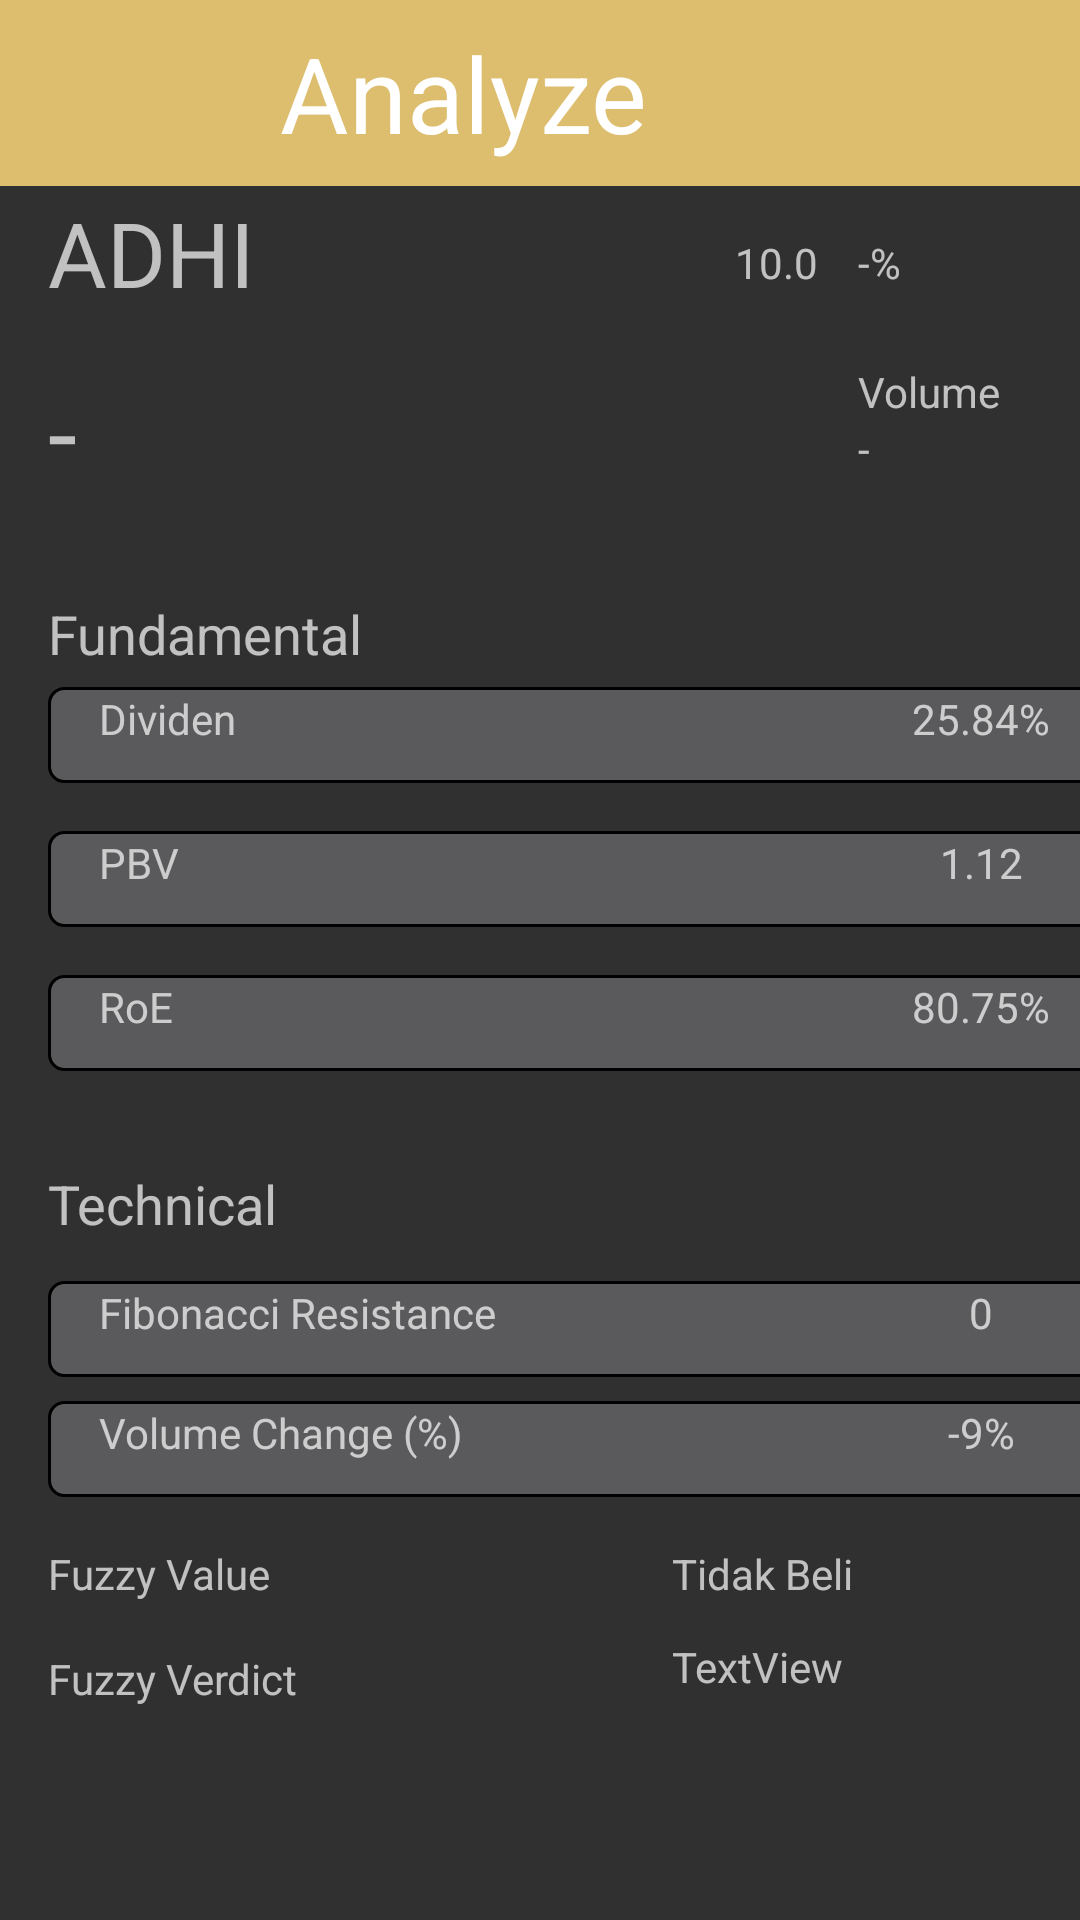

Produce the Android XML layout that renders to this screen, including the resource entries it uses.
<!-- AndroidManifest.xml: application theme Theme.Sanalyzer -->
<!-- res/layout/fragment_analysis.xml -->
<?xml version="1.0" encoding="utf-8"?>
<androidx.constraintlayout.widget.ConstraintLayout xmlns:android="http://schemas.android.com/apk/res/android"
    xmlns:app="http://schemas.android.com/apk/res-auto"
    xmlns:tools="http://schemas.android.com/tools"
    android:layout_width="match_parent"
    android:layout_height="match_parent"
    tools:context=".fragments.Analysis">

    <TextView
        android:id="@+id/navi4"
        android:layout_width="412dp"
        android:layout_height="62dp"
        android:background="#DDBE6F"
        android:gravity="center"
        android:text="Analyze"
        android:textColor="#FFFFFF"
        android:textSize="35sp"
        app:fontFamily="@font/trebuc"
        app:layout_constraintEnd_toEndOf="parent"
        app:layout_constraintHorizontal_bias="1.0"
        app:layout_constraintStart_toStartOf="parent"
        app:layout_constraintTop_toTopOf="parent" />
    <TextView
        android:id="@+id/StockName22"
        android:layout_width="105dp"
        android:layout_height="wrap_content"
        android:layout_marginStart="16dp"
        android:layout_marginTop="64dp"
        android:text="ADHI"
        android:textSize="30sp"
        app:layout_constraintStart_toStartOf="parent"
        app:layout_constraintTop_toTopOf="parent" />


    <TextView
        android:id="@+id/textView"
        android:layout_width="183dp"
        android:layout_height="wrap_content"
        android:layout_marginStart="16dp"
        android:layout_marginTop="16dp"
        android:text="-"
        android:textSize="35sp"
        app:layout_constraintStart_toStartOf="parent"
        app:layout_constraintTop_toBottomOf="@+id/StockName22" />
    <TextView
        android:id="@+id/industri3"
        android:layout_width="50dp"
        android:layout_height="wrap_content"
        android:layout_marginEnd="24dp"
        android:text="Volume"
        app:layout_constraintBottom_toTopOf="@+id/volume"
        app:layout_constraintEnd_toEndOf="parent" />
    <TextView
        android:id="@+id/percentage"
        android:layout_width="50dp"
        android:layout_height="41dp"
        android:layout_marginTop="16dp"
        android:layout_marginEnd="24dp"
        android:text="-% "
        app:layout_constraintEnd_toEndOf="parent"
        app:layout_constraintTop_toBottomOf="@+id/navi4" />
    <ImageView
        android:id="@+id/imageView"
        android:layout_width="20dp"
        android:layout_height="20dp"
        android:layout_marginTop="16dp"
        android:layout_marginEnd="12dp"
        app:layout_constraintEnd_toStartOf="@+id/price"
        app:layout_constraintTop_toBottomOf="@+id/navi4" />
    <TextView
        android:id="@+id/volume"
        android:layout_width="50dp"
        android:layout_height="41dp"
        android:layout_marginTop="21dp"
        android:layout_marginEnd="24dp"
        android:text="- "
        app:layout_constraintEnd_toEndOf="parent"
        app:layout_constraintTop_toBottomOf="@+id/percentage" />

    <TextView
        android:id="@+id/price"
        android:layout_width="66dp"
        android:layout_height="44dp"
        android:layout_marginStart="124dp"
        android:layout_marginTop="16dp"
        android:text="10.0"
        app:layout_constraintStart_toEndOf="@+id/StockName22"
        app:layout_constraintTop_toBottomOf="@+id/navi4" />


    <TextView
        android:id="@+id/Fundamental2"
        android:layout_width="131dp"
        android:layout_height="30dp"
        android:layout_marginStart="16dp"
        android:layout_marginTop="32dp"
        android:text="Fundamental"
        android:textSize="18sp"
        app:layout_constraintStart_toStartOf="parent"
        app:layout_constraintTop_toBottomOf="@+id/textView" />

    <LinearLayout
        android:id="@+id/linearLayout"
        android:layout_width="wrap_content"
        android:layout_height="wrap_content"
        android:layout_marginStart="16dp"
        android:background="@drawable/background_select"
        app:layout_constraintStart_toStartOf="parent"
        app:layout_constraintTop_toBottomOf="@+id/Fundamental2">

        <TextView
            android:id="@+id/textView0"
            android:layout_width="260dp"
            android:layout_height="30dp"
            android:paddingStart="16dp"
            android:text="Dividen"
            android:textAlignment="textStart"
            tools:layout_editor_absoluteX="42dp"
            tools:layout_editor_absoluteY="381dp" />

        <TextView
            android:id="@+id/textView00"
            android:layout_width="100dp"
            android:layout_height="30dp"
            android:text="25.84%"
            android:textAlignment="center"
            tools:layout_editor_absoluteX="42dp"
            tools:layout_editor_absoluteY="381dp" />
    </LinearLayout>

    <LinearLayout
        android:id="@+id/linearLayout1"
        android:layout_width="wrap_content"
        android:layout_height="wrap_content"
        android:layout_marginStart="16dp"
        android:layout_marginTop="16dp"
        android:background="@drawable/background_select"
        app:layout_constraintStart_toStartOf="parent"
        app:layout_constraintTop_toBottomOf="@+id/linearLayout">

        <TextView
            android:id="@+id/textView1"
            android:layout_width="260dp"
            android:layout_height="30dp"
            android:paddingStart="16dp"
            android:text="PBV"
            android:textAlignment="textStart"
            tools:layout_editor_absoluteX="42dp"
            tools:layout_editor_absoluteY="381dp" />

        <TextView
            android:id="@+id/textView11"
            android:layout_width="100dp"
            android:layout_height="30dp"
            android:text="1.12"
            android:textAlignment="center"
            tools:layout_editor_absoluteX="42dp"
            tools:layout_editor_absoluteY="381dp" />
    </LinearLayout>

    <LinearLayout
        android:id="@+id/linearLayout4"
        android:layout_width="wrap_content"
        android:layout_height="wrap_content"
        android:layout_marginStart="16dp"
        android:layout_marginTop="16dp"
        android:background="@drawable/background_select"
        app:layout_constraintStart_toStartOf="parent"
        app:layout_constraintTop_toBottomOf="@+id/linearLayout1">

        <TextView
            android:id="@+id/textView4"
            android:layout_width="260dp"
            android:layout_height="30dp"
            android:paddingStart="16dp"
            android:text="RoE"
            android:textAlignment="textStart"
            tools:layout_editor_absoluteX="42dp"
            tools:layout_editor_absoluteY="381dp" />

        <TextView
            android:id="@+id/textView44"
            android:layout_width="100dp"
            android:layout_height="30dp"
            android:text="80.75%"
            android:textAlignment="center"
            tools:layout_editor_absoluteX="42dp"
            tools:layout_editor_absoluteY="381dp" />
    </LinearLayout>

    <TextView
        android:id="@+id/teknikal"
        android:layout_width="131dp"
        android:layout_height="30dp"
        android:layout_marginStart="16dp"
        android:layout_marginTop="32dp"
        android:text="Technical"
        android:textSize="18sp"
        app:layout_constraintStart_toStartOf="parent"
        app:layout_constraintTop_toBottomOf="@+id/linearLayout4" />

    <LinearLayout
        android:id="@+id/linearLayout5"
        android:layout_width="wrap_content"
        android:layout_height="wrap_content"
        android:layout_marginStart="16dp"
        android:layout_marginTop="8dp"
        android:background="@drawable/background_select"
        app:layout_constraintStart_toStartOf="parent"
        app:layout_constraintTop_toBottomOf="@+id/teknikal">

        <TextView
            android:id="@+id/textView5"
            android:layout_width="260dp"
            android:layout_height="30dp"
            android:paddingStart="16dp"
            android:text="Fibonacci Resistance"
            android:textAlignment="textStart"
            tools:layout_editor_absoluteX="42dp"
            tools:layout_editor_absoluteY="381dp" />

        <TextView
            android:id="@+id/textView55"
            android:layout_width="100dp"
            android:layout_height="30dp"
            android:text="0"
            android:textAlignment="center"
            tools:layout_editor_absoluteX="42dp"
            tools:layout_editor_absoluteY="381dp" />
    </LinearLayout>

    <LinearLayout
        android:id="@+id/linearLayout6"
        android:layout_width="wrap_content"
        android:layout_height="wrap_content"
        android:layout_marginStart="16dp"
        android:layout_marginTop="8dp"
        android:background="@drawable/background_select"
        app:layout_constraintStart_toStartOf="parent"
        app:layout_constraintTop_toBottomOf="@+id/linearLayout5">

        <TextView
            android:id="@+id/textView6"
            android:layout_width="260dp"
            android:layout_height="30dp"
            android:paddingStart="16dp"
            android:text="Volume Change (%)"
            android:textAlignment="textStart"
            tools:layout_editor_absoluteX="42dp"
            tools:layout_editor_absoluteY="381dp" />

        <TextView
            android:id="@+id/textView66"
            android:layout_width="100dp"
            android:layout_height="30dp"
            android:text="-9%"
            android:textAlignment="center"
            tools:layout_editor_absoluteX="42dp"
            tools:layout_editor_absoluteY="381dp" />
    </LinearLayout>

    <TextView
        android:id="@+id/textView12"
        android:layout_width="wrap_content"
        android:layout_height="wrap_content"
        android:layout_marginStart="16dp"
        android:layout_marginTop="16dp"
        android:text="Fuzzy Value"
        app:layout_constraintStart_toStartOf="parent"
        app:layout_constraintTop_toBottomOf="@+id/linearLayout6" />

    <TextView
        android:id="@+id/textView15"
        android:layout_width="104dp"
        android:layout_height="31dp"
        android:layout_marginTop="16dp"
        android:layout_marginEnd="32dp"
        android:text="Tidak Beli"
        app:layout_constraintEnd_toEndOf="parent"
        app:layout_constraintTop_toBottomOf="@+id/linearLayout6" />

    <TextView
        android:id="@+id/textView9"
        android:layout_width="wrap_content"
        android:layout_height="wrap_content"
        android:layout_marginStart="16dp"
        android:layout_marginTop="16dp"
        android:text="Fuzzy Verdict"
        app:layout_constraintStart_toStartOf="parent"
        app:layout_constraintTop_toBottomOf="@+id/textView12" />

    <TextView
        android:id="@+id/textView13"
        android:layout_width="104dp"
        android:layout_height="31dp"
        android:layout_marginEnd="32dp"
        android:text="TextView"
        app:layout_constraintEnd_toEndOf="parent"
        app:layout_constraintTop_toBottomOf="@+id/textView15" />

</androidx.constraintlayout.widget.ConstraintLayout>
<!-- resources referenced by this layout -->
<resources>
  <!-- drawable background_select (drawable) -->
  <?xml version="1.0" encoding="utf-8"?>
  <shape xmlns:android="http://schemas.android.com/apk/res/android" >
      <stroke
          android:width="1dp"
          android:color="#000000" />
  
      <solid android:color="#5a595b" />
  
      <padding
          android:left="1dp"
          android:right="1dp"
          android:bottom="1dp"
          android:top="1dp" />
  
      <corners android:radius="5dp" />
  </shape>
  <style name="Theme.Sanalyzer" parent="Theme.Design.NoActionBar">
          
          <item name="colorPrimary">@color/purple_500</item>
          <item name="colorPrimaryVariant">@color/purple_700</item>
          <item name="colorOnPrimary">@color/white</item>
          
          <item name="colorSecondary">@color/teal_200</item>
          <item name="colorSecondaryVariant">@color/teal_700</item>
          <item name="colorOnSecondary">@color/black</item>
          
          
      </style>
  <color name="purple_500">#FF6200EE</color>
  <color name="purple_700">#FF3700B3</color>
  <color name="white">#FFFFFFFF</color>
  <color name="teal_200">#FF03DAC5</color>
  <color name="teal_700">#FF018786</color>
  <color name="black">#FF000000</color>
</resources>
